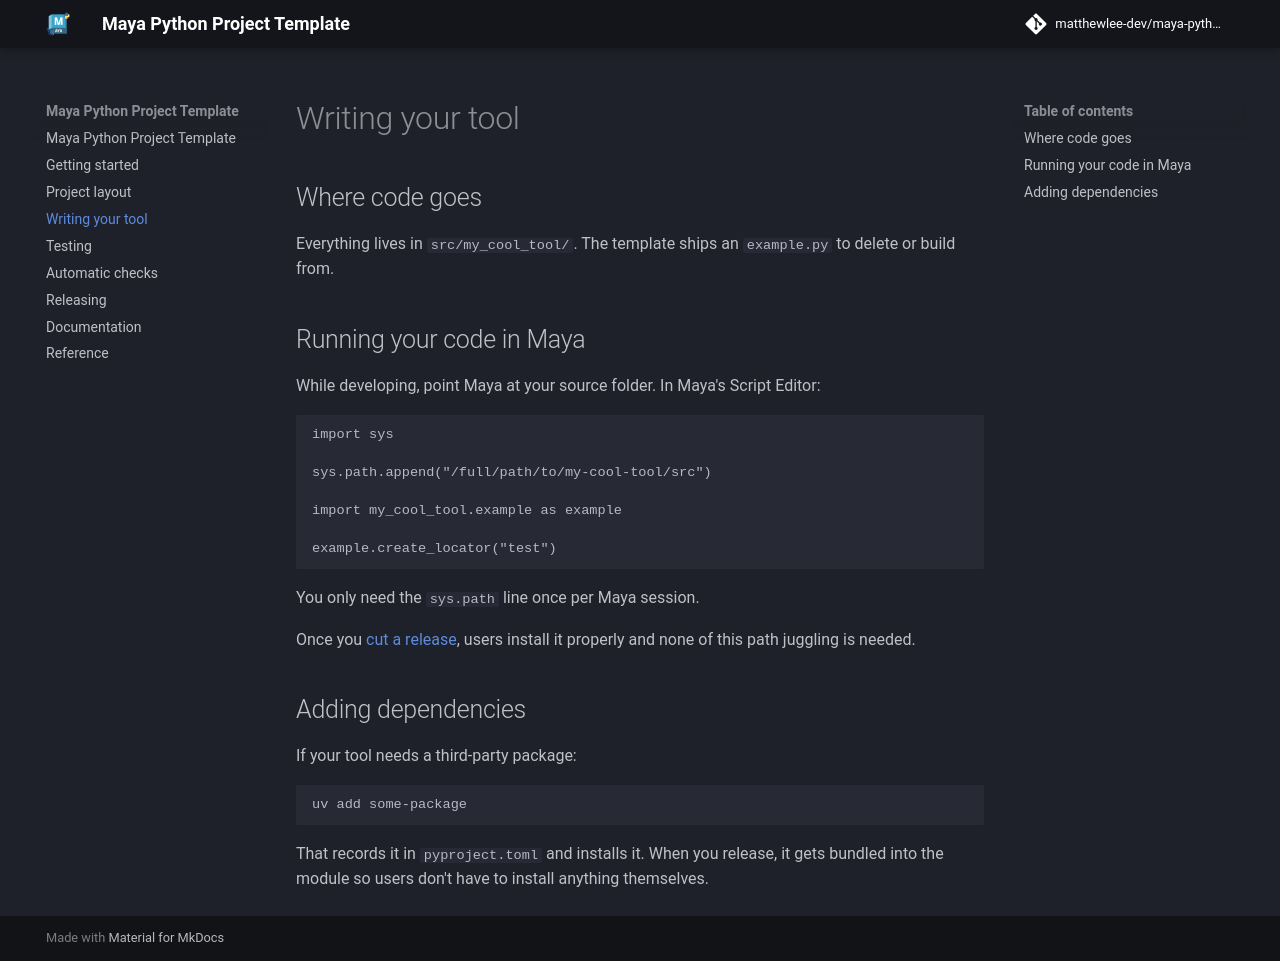

repository: matthewlee-dev/MayaPythonProjectTemplate · page: writing-your-tool/index.html · generator: mkdocs

# Writing your tool

## Where code goes

Everything lives in `src/my_cool_tool/`. The template ships an `example.py` to
delete or build from.

## Running your code in Maya

While developing, point Maya at your source folder. In Maya's Script Editor:

```python
import sys

sys.path.append("/full/path/to/my-cool-tool/src")

import my_cool_tool.example as example

example.create_locator("test")
```

You only need the `sys.path` line once per Maya session.

Once you [cut a release](releasing.md), users install it properly and none of
this path juggling is needed.

## Adding dependencies

If your tool needs a third-party package:

```sh
uv add some-package
```

That records it in `pyproject.toml` and installs it. When you release, it gets
bundled into the module so users don't have to install anything themselves.
